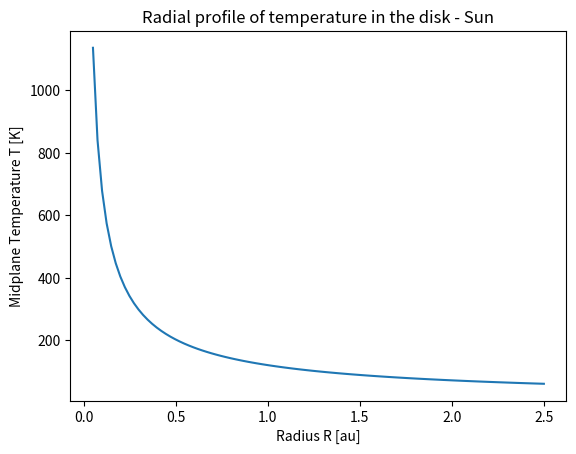

The script that saved this image: (Note: this script raises an exception after producing the figure.)
# This program calculates the properties such as pressure, density and number density of a planet forming disk that follows the model explained in Jorge et al. (2022)

import numpy as np
import matplotlib.pyplot as plt


def inner_radius(Qr, T0, R_star, T_star):

    """
    Calculates the inner disk radius R_in (in AU) from the power law planet forming disk model
    """

    R_in = 0.5 * np.sqrt(Qr) * (T_star/T0)**2 * R_star
    return R_in


def midplaneT_profile(R_in, T0, r_arr):

    """
    Calculates an array of midplane temperatures T (in K) in a disk to plots its radial dependence based on the given array of radii
    """

    T_arr = T0 * (r_arr/R_in)**(-3/4)
    return T_arr


def r_from_T(R_in, T_arr, T0):

    """
    Essentially the inverse of midplaneT_profile. Calculates an array of radii of the disk R_arr (in AU) for a given array of temperature based on the power-law relationship
    """

    R_arr = R_in * (T_arr/T0)**(-4/3)
    return R_arr


def surface_density(Sigma0, r):

    """
    Calculates the surface density Sigma (in g/cm^2)
    """

    Sigma = Sigma0 * (r)**(-3/2)
    return Sigma


def scale_height(G, M_star, r, kb, T, mp, mu):

    """
    Calculates the scale height H (in cm)
    """

    AU = 1.496E13                             # Astronomical unit (cm)
    omega = np.sqrt( G*M_star / (r*AU)**3 )   # Keplerian angular frequency (/s)
    cs = np.sqrt( kb*T / (mp*mu) )            # Isothermal sound speed (cm/s)
    H = cs / omega
    return H


def density(Sigma, H, mp):
    
    """
    Calculates the mass density (g/cm^3) and number density (/cm^3) of the gas
    """

    rho = 0.5 * np.pi * Sigma / H
    nH = rho / mp
    return rho, nH


def pressure(rho, Rc, T, mu, N0, mp):
    
    """
    Calculates the gas pressure P (in bar)
    """

    bar = 10**-6                # Bar (dyne/cm^2)
    P = rho*Rc*T / (mu*N0*mp)
    return P*bar


def main():

    T0 = 1500               # Sublimation temperature (K)
    Qr = 1                  # Ratio of absorption efficiencies (assumed to be black body)
    R_sun = 0.00465047      # Sun's radius (AU)
    T_sun = 5780            # Effective temperature of the sun (K)
    Sigma0 = 1700           # Surface density with MMSN (g/cm^2)
    G = 6.6725E-8           # Gravitational constant (cm3 g^-1 s^-2)
    M_sun = 1.99E33         # Solar mass (g)
    kb = 1.3806E-16 	    # Boltzmann constant (erg k^-1)
    mp = 1.6733E-24         # Mass of proton (g)
    mu = 2.3                # Mean molecular weight
    Rc = 8.314E7            # Ideal gas constant (erg K^-1 mol^-1)
    N0 = 6.022E23           # Avogadro's constant (/mol)
    
    r_arr = np.linspace(0.05, 2.5, 100)      # AU

    R_in = inner_radius(Qr, T0, R_sun, T_sun)
    T_arr = midplaneT_profile(R_in, T0, r_arr)

    Sigma = surface_density(Sigma0, r_arr)
    H = scale_height(G, M_sun, r_arr, kb, T_arr, mp, mu)
    
    rho, nH = density(Sigma, H, mp)
    print("Number density nH: ", nH)
    
    P = pressure(rho, Rc, T_arr, mu, N0, mp)
    print("Pressure: ", P)

    # Plotting the temperature vs radius profile of the disk
    plt.plot(r_arr, T_arr)
    plt.xlabel("Radius R [au]")
    plt.ylabel("Midplane Temperature T [K]")
    plt.title("Radial profile of temperature in the disk - Sun")
    plt.savefig("Sun/sun_Tmid_vs_R.png")
    plt.show()

    # Plotting the radial profile of pressure and density 
    plt.semilogy(r_arr, rho, label = r"Density $\rho$ [$gm/cm^3$]")
    plt.semilogy(r_arr, P, label = "Pressure [bar]")
    plt.xlabel("Radius R [au]")
    plt.ylabel("Properties")
    plt.title(r"Radial dependence of $\rho$, P - Sun")
    plt.legend()
    plt.savefig("Sun/sun_Pandrho_vs_R.png")
    plt.show()

    # Write the disk property values required for GGchem to a file
    with open('SUn/sun_disk_props.dat', 'w') as f:
        f.write('Prop \t Max \t Min \n')
        f.write('P' + '\t' + str(P.max()) + '\t' + str(P.min()) + '\n')
        f.write('nH' + '\t' + str(nH.max()) + '\t' + str(nH.min()) + '\n')


if __name__ == "__main__":
    main()
